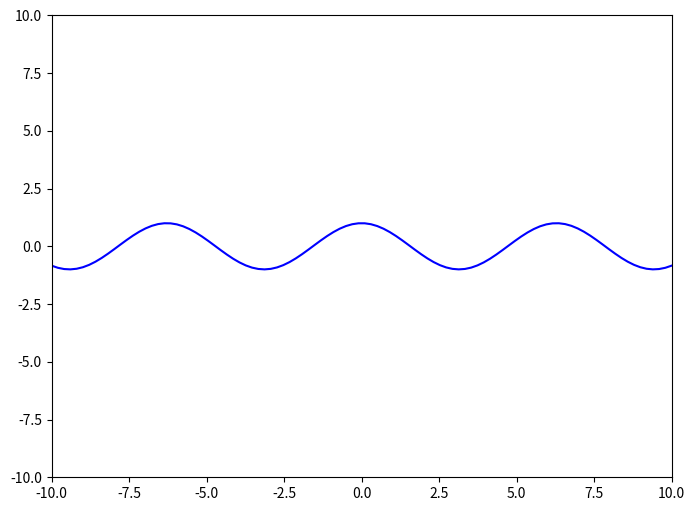
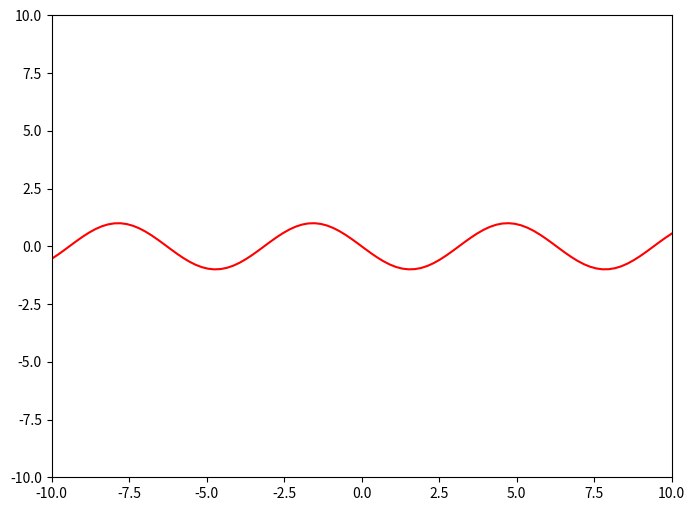

These charts were generated, in order, by the following Python code: (Note: this script raises an exception after producing the figures.)
import numpy as np
import matplotlib.image as img
import matplotlib.pyplot as plt
from matplotlib import cm
import matplotlib.colors as colors

def function(x):
    
    # ++++++++++++++++++++++++++++++++++++++++++++++++++
    # complete the blanks
    #
    y = np.cos(x)
    #
    # ++++++++++++++++++++++++++++++++++++++++++++++++++
    
    return y

def derivative_function(x):
    
    # ++++++++++++++++++++++++++++++++++++++++++++++++++
    # complete the blanks
    #
    y_prime =-np.sin(x)
    #
    # ++++++++++++++++++++++++++++++++++++++++++++++++++
    
    return y_prime

def approximate_function(x, x0):

    # ++++++++++++++++++++++++++++++++++++++++++++++++++
    # complete the blanks
    #
    y_hat = function(x0)+derivative_function(x0)(x-x0)
    #
    # ++++++++++++++++++++++++++++++++++++++++++++++++++

    return y_hat

def function_result_01():
    
    x = np.linspace(-10, 10, 100)
    y = function(x)

    plt.figure(figsize=(8,6))
    plt.plot(x, y, 'b')
    plt.xlim([-10, 10])
    plt.ylim([-10, 10])
    plt.show()

def function_result_02():
    
    x       = np.linspace(-10, 10, 100)
    y_prime = derivative_function(x)

    plt.figure(figsize=(8,6))
    plt.plot(x, y_prime, 'r')
    plt.xlim([-10, 10])
    plt.ylim([-10, 10])
    plt.show()

def function_result_03():
    
    x = np.linspace(-10, 10, 100)
    y = function(x)

    x0      = 1
    y0      = function(x0)      
    y_hat   = approximate_function(x, x0)

    plt.figure(figsize=(8,6))
    plt.plot(x, y, 'b')
    plt.plot(x, y_hat, 'r')
    plt.plot(x0, y0, 'go')
    plt.xlim([-10, 10])
    plt.ylim([-10, 10])
    plt.show()

def function_result_04():

    x1      = -1
    x2      = 1
    value1  = function(x1)
    value2  = function(x2)
    
    print('value1 = ', value1)
    print('value2 = ', value2)

def function_result_05():

    x1      = -1
    x2      = 1
    value1  = derivative_function(x1)
    value2  = derivative_function(x2)
    
    print('value1 = ', value1)
    print('value2 = ', value2)

number_result = 5 

for i in range(number_result):
    title = '## [RESULT {:02d}]'.format(i+1)
    name_function = 'function_result_{:02d}()'.format(i+1)

    print('**************************************************')
    print(title)
    print('**************************************************')
    eval(name_function)

